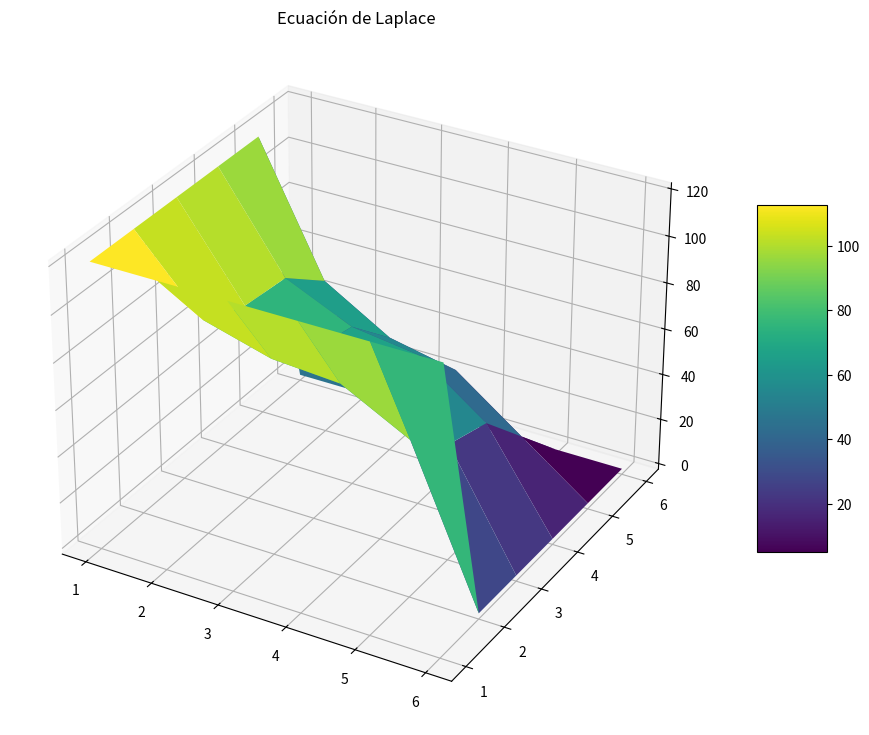

Source code (Python):
# -*- coding: utf-8 -*-
"""Laplace.ipynb

Automatically generated by Colaboratory.

Original file is located at
    https://colab.research.google.com/<link-removed>
"""

import numpy.linalg as l
import numpy as np
from mpl_toolkits import mplot3d
import numpy as np
import matplotlib.pyplot as plt

def laplace(ua,ub,uc,ud,n,m,h,error):
  u = np.array([[ 0 for i in range (n+2)] for j in range (m+2)])
  for i in range(n+2):
    u[i][0]=ua
    u[i][n+1]=ub
  for j in range(m+2):
    u[0][j]=uc
    u[m+1][j]=ud

  p=(ua+ub+uc+ud)/4
  for i in range(1,n+1):
    for j in range(1,m+1):
      u[i][j]=p

  k = 0
  conv = 0

  while k<h and conv==0:
    k=k+1
    t=u.copy()
    for i in range(1,n+1):
      for j in range(1,m+1):
        u[i][j] =0.25*(u[i+1][j]+u[i-1][j]+u[i][j+1]+u[i][j-1])

    pp = np.subtract(u, t)
    if (l.norm(pp, np.inf)/l.norm(u,np.inf))<error:
      conv=1
  if conv==1:
    x = np.array([ i+1 for i in range (m+2)])
    y = np.array([ i+1 for i in range (n+2)])
    xx,yy = np.meshgrid(x,y)
    print("u: \n ",u,"\n x: \n ",xx,"\n y: \n ",yy)

    fig = plt.figure(figsize =(14, 9))
    ax = plt.axes(projection='3d')

    my_cmap = plt.get_cmap('hot')

    hm = ax.plot_surface(xx, yy, u, rstride=1, cstride=1, cmap='viridis', edgecolor='none')
    fig.colorbar(hm, ax = ax,
             shrink = 0.5, aspect = 5)

    ax.set_title('Ecuación de Laplace')

  else:
    print("no display")
  return

laplace(120,0,120,0,4,4,100,1)



